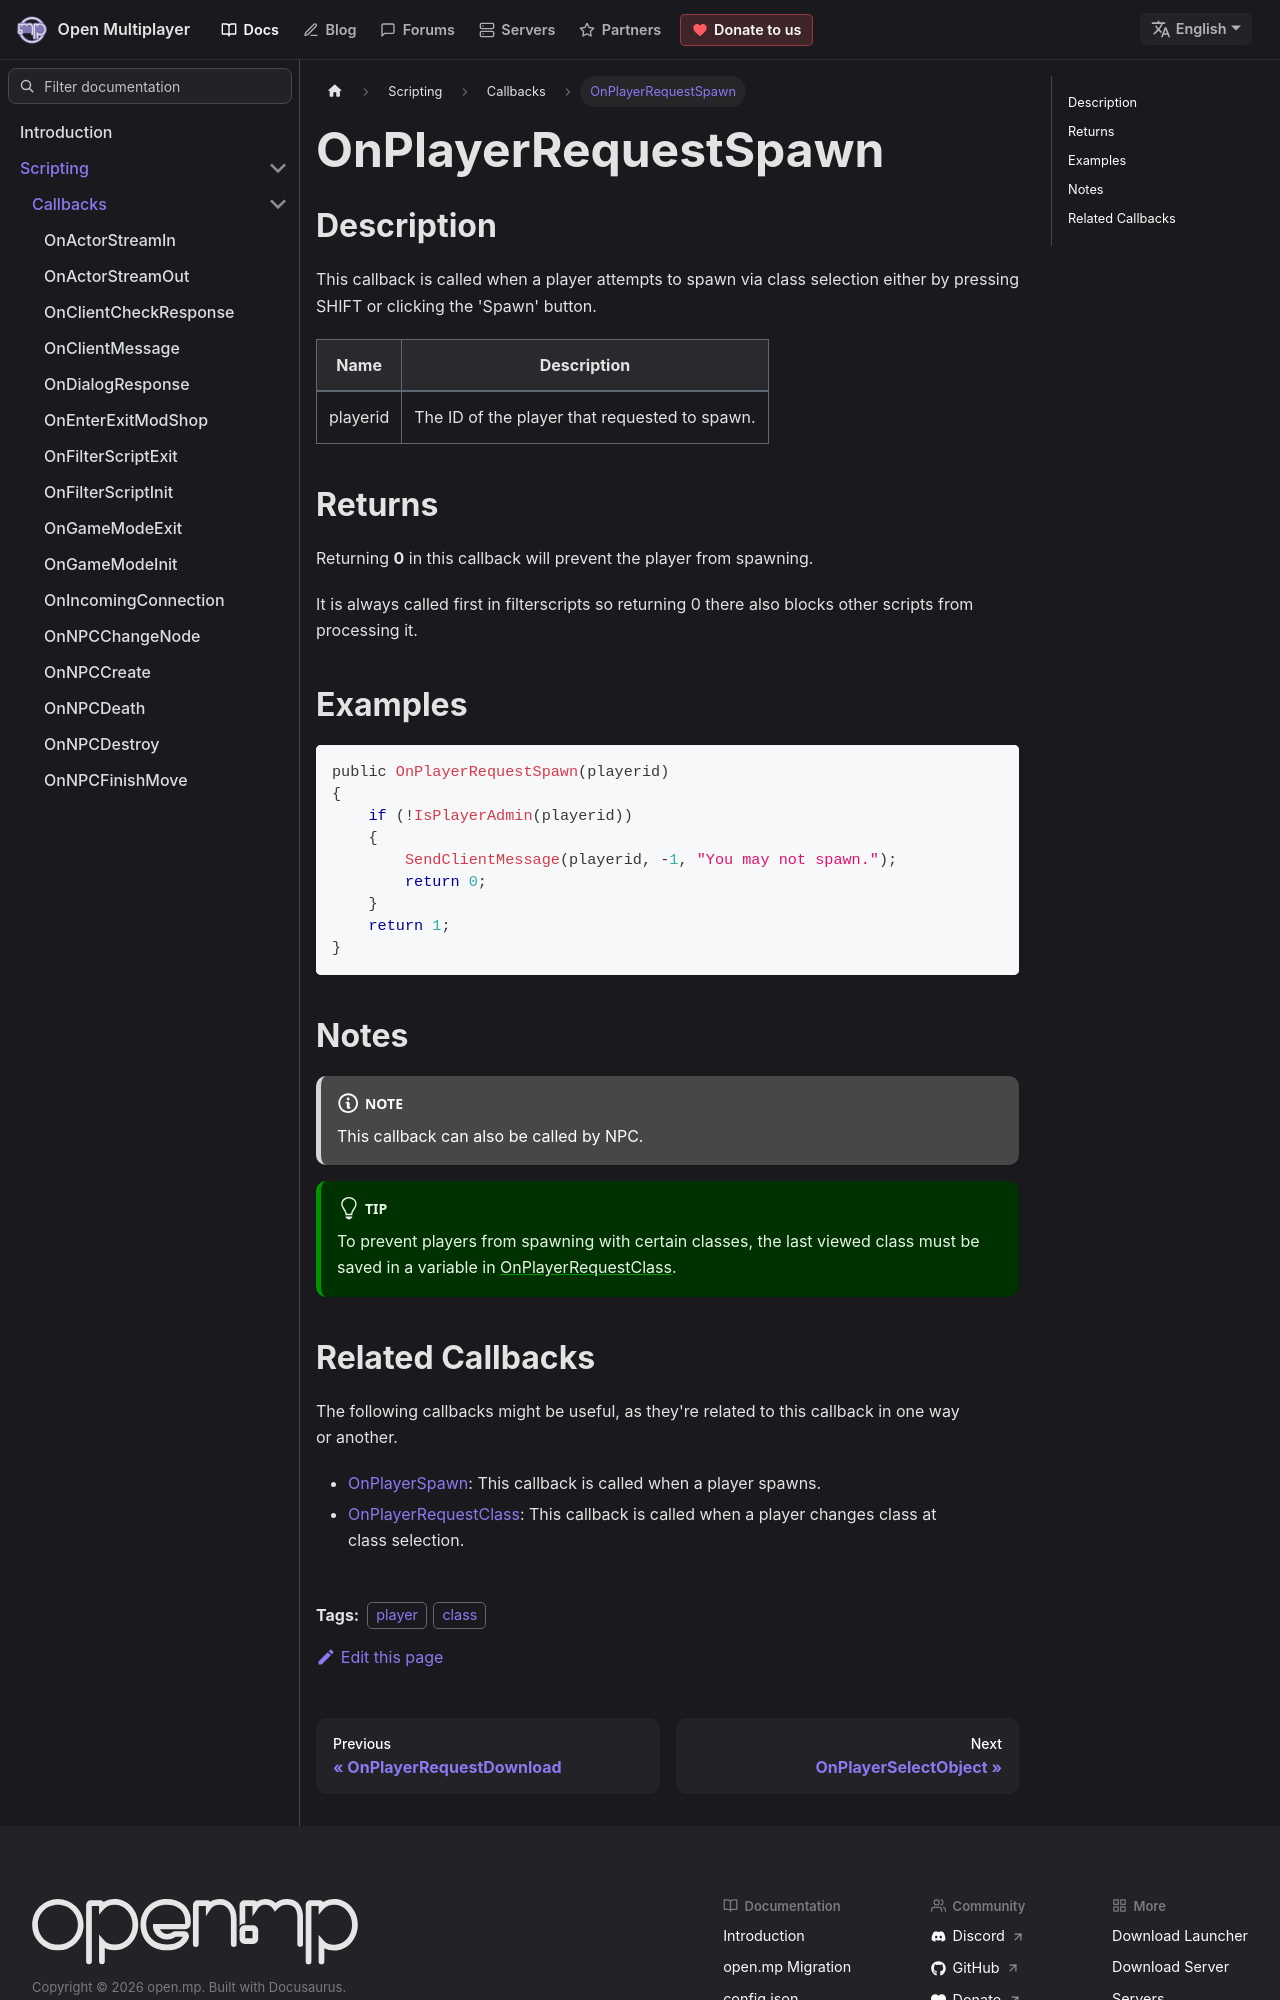

repository: openmultiplayer/web · page: docs/scripting/callbacks/OnPlayerRequestSpawn.html · generator: docusaurus

---
title: OnPlayerRequestSpawn
sidebar_label: OnPlayerRequestSpawn
description: This callback is called when a player attempts to spawn via class selection either by pressing SHIFT or clicking the 'Spawn' button.
tags: ["player", "class"]
---

## Description

This callback is called when a player attempts to spawn via class selection either by pressing SHIFT or clicking the 'Spawn' button.

| Name     | Description                                   |
| -------- | --------------------------------------------- |
| playerid | The ID of the player that requested to spawn. |

## Returns

Returning **0** in this callback will prevent the player from spawning.

It is always called first in filterscripts so returning 0 there also blocks other scripts from processing it.

## Examples

```c
public OnPlayerRequestSpawn(playerid)
{
    if (!IsPlayerAdmin(playerid))
    {
        SendClientMessage(playerid, -1, "You may not spawn.");
        return 0;
    }
    return 1;
}
```

## Notes

<NoteNPCCallbacks />

:::tip

To prevent players from spawning with certain classes, the last viewed class must be saved in a variable in [OnPlayerRequestClass](OnPlayerRequestClass).

:::
